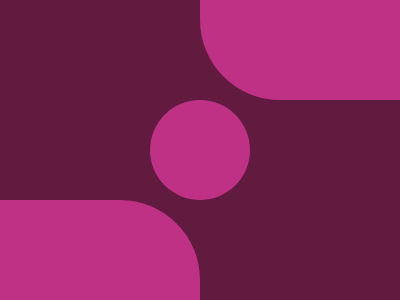

Write the HTML and CSS that draws this image.

<body bgcolor=611B3F>
<p>
<p b>
<p c>
<style>
p{
    width:200;
    height:200;
    background:#BE3184;
    border-radius:0 80px;
    margin:200 -8
}
[b]{
    margin:-700 192
}
[c]{
    width:100;
    height:100;
    border-radius:50%;
    margin:700 142
}      
